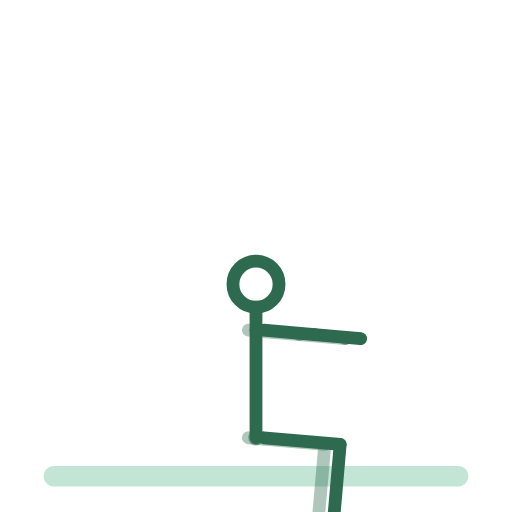
t = 0.00 s
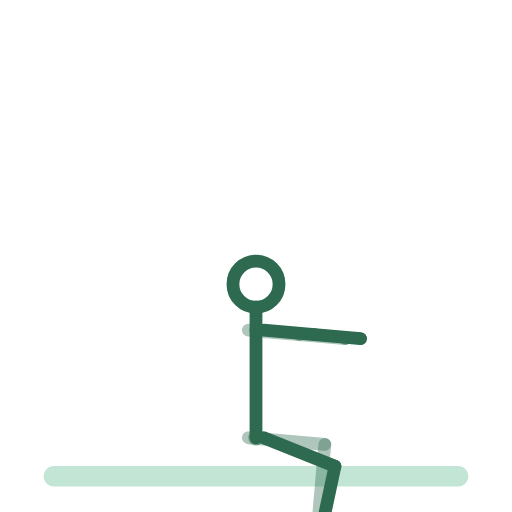
t = 0.38 s
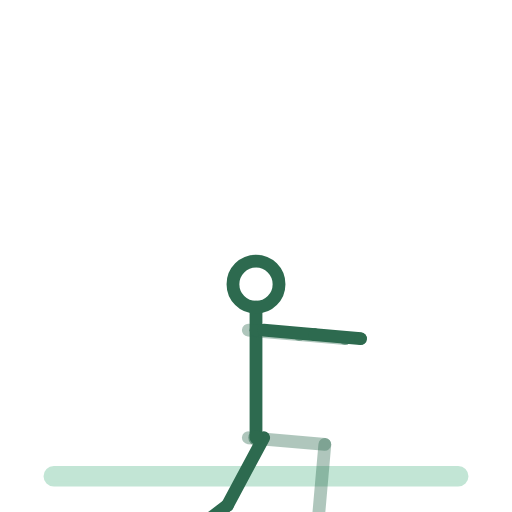
t = 1.13 s
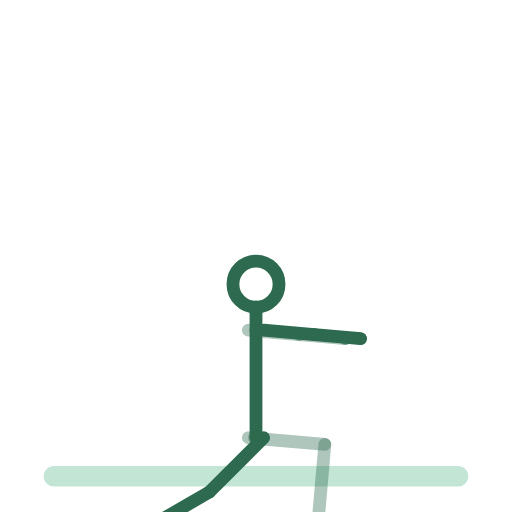
t = 1.50 s
t = 1.88 s: frame unchanged from t = 1.13 s, image omitted
t = 2.63 s: frame unchanged from t = 0.38 s, image omitted

The animated SVG that drew these frames (rendered in a browser with its animation timeline set to each time). Animation: 14 SMIL elements (animateTransform=14); one cycle of 3.00 s, repeats indefinitely.

<svg xmlns="http://www.w3.org/2000/svg" viewBox="0 0 200 200" role="img" aria-label="coup-de-pied-arriere-quadrupedie"><title>coup-de-pied-arriere-quadrupedie</title><style>.bone{fill:none;stroke:#2D6A4F;stroke-width:5;stroke-linecap:round}.bone.far{opacity:.38}.head{fill:none;stroke:#2D6A4F;stroke-width:5}.joint{fill:#2D6A4F;opacity:.55}.floor{fill:#52B788;stroke:#52B788;stroke-width:2;opacity:.35;stroke-linecap:round}@media (prefers-reduced-motion: reduce) { animateTransform { display: none !important; } }</style><rect class="floor" x="18" y="183" width="164" height="6" rx="3"/><g><animateTransform attributeName="transform" type="translate" values="100.0,171.0;100.0,171.0;100.0,171.0" keyTimes="0.0000;0.5000;1.0000" dur="3s" repeatCount="indefinite" calcMode="spline" keySplines=".42 0 .58 1;.42 0 .58 1"/><g><g><animateTransform attributeName="transform" type="rotate" values="0.0;0.0;0.0" keyTimes="0.0000;0.5000;1.0000" dur="3s" repeatCount="indefinite" calcMode="spline" keySplines=".42 0 .58 1;.42 0 .58 1"/><g transform="translate(-3,0)"><g><animateTransform attributeName="transform" type="rotate" values="-85.0;-85.0;-85.0" keyTimes="0.0000;0.5000;1.0000" dur="3s" repeatCount="indefinite" calcMode="spline" keySplines=".42 0 .58 1;.42 0 .58 1"/><line class="bone far" x1="0" y1="0" x2="0" y2="30"/><g transform="translate(0,30)"><g><animateTransform attributeName="transform" type="rotate" values="90.0;90.0;90.0" keyTimes="0.0000;0.5000;1.0000" dur="3s" repeatCount="indefinite" calcMode="spline" keySplines=".42 0 .58 1;.42 0 .58 1"/><line class="bone far" x1="0" y1="0" x2="0" y2="30"/><g transform="translate(0,30)"><g><animateTransform attributeName="transform" type="rotate" values="0.0;0.0;0.0" keyTimes="0.0000;0.5000;1.0000" dur="3s" repeatCount="indefinite" calcMode="spline" keySplines=".42 0 .58 1;.42 0 .58 1"/><line class="bone far" x1="0" y1="0" x2="11" y2="0"/></g></g></g></g></g></g><g transform="translate(3,0)"><g><animateTransform attributeName="transform" type="rotate" values="-85.0;45.0;-85.0" keyTimes="0.0000;0.5000;1.0000" dur="3s" repeatCount="indefinite" calcMode="spline" keySplines=".42 0 .58 1;.42 0 .58 1"/><line class="bone near" x1="0" y1="0" x2="0" y2="30"/><g transform="translate(0,30)"><g><animateTransform attributeName="transform" type="rotate" values="90.0;15.0;90.0" keyTimes="0.0000;0.5000;1.0000" dur="3s" repeatCount="indefinite" calcMode="spline" keySplines=".42 0 .58 1;.42 0 .58 1"/><line class="bone near" x1="0" y1="0" x2="0" y2="30"/><g transform="translate(0,30)"><g><animateTransform attributeName="transform" type="rotate" values="0.0;0.0;0.0" keyTimes="0.0000;0.5000;1.0000" dur="3s" repeatCount="indefinite" calcMode="spline" keySplines=".42 0 .58 1;.42 0 .58 1"/><line class="bone near" x1="0" y1="0" x2="11" y2="0"/></g></g></g></g></g></g><g><g><animateTransform attributeName="transform" type="rotate" values="0.0;0.0;0.0" keyTimes="0.0000;0.5000;1.0000" dur="3s" repeatCount="indefinite" calcMode="spline" keySplines=".42 0 .58 1;.42 0 .58 1"/><line class="bone" x1="0" y1="0" x2="0" y2="-42"/><g transform="translate(0,-42)"><g transform="translate(0,0)"><g><animateTransform attributeName="transform" type="rotate" values="0.0;0.0;0.0" keyTimes="0.0000;0.5000;1.0000" dur="3s" repeatCount="indefinite" calcMode="spline" keySplines=".42 0 .58 1;.42 0 .58 1"/><line class="bone" x1="0" y1="0" x2="0" y2="-9"/><circle class="head" cx="0" cy="-18" r="9"/></g></g><g transform="translate(-3,0)"><g><animateTransform attributeName="transform" type="rotate" values="-85.0;-85.0;-85.0" keyTimes="0.0000;0.5000;1.0000" dur="3s" repeatCount="indefinite" calcMode="spline" keySplines=".42 0 .58 1;.42 0 .58 1"/><line class="bone far" x1="0" y1="0" x2="0" y2="20"/><g transform="translate(0,20)"><g><animateTransform attributeName="transform" type="rotate" values="0.0;0.0;0.0" keyTimes="0.0000;0.5000;1.0000" dur="3s" repeatCount="indefinite" calcMode="spline" keySplines=".42 0 .58 1;.42 0 .58 1"/><line class="bone far" x1="0" y1="0" x2="0" y2="18"/><circle class="joint" cx="0" cy="18" r="2.4"/></g></g></g></g><g transform="translate(3,0)"><g><animateTransform attributeName="transform" type="rotate" values="-85.0;-85.0;-85.0" keyTimes="0.0000;0.5000;1.0000" dur="3s" repeatCount="indefinite" calcMode="spline" keySplines=".42 0 .58 1;.42 0 .58 1"/><line class="bone near" x1="0" y1="0" x2="0" y2="20"/><g transform="translate(0,20)"><g><animateTransform attributeName="transform" type="rotate" values="0.0;0.0;0.0" keyTimes="0.0000;0.5000;1.0000" dur="3s" repeatCount="indefinite" calcMode="spline" keySplines=".42 0 .58 1;.42 0 .58 1"/><line class="bone near" x1="0" y1="0" x2="0" y2="18"/><circle class="joint" cx="0" cy="18" r="2.4"/></g></g></g></g></g></g></g><circle class="joint" cx="0" cy="0" r="3"/></g></g></g></svg>
